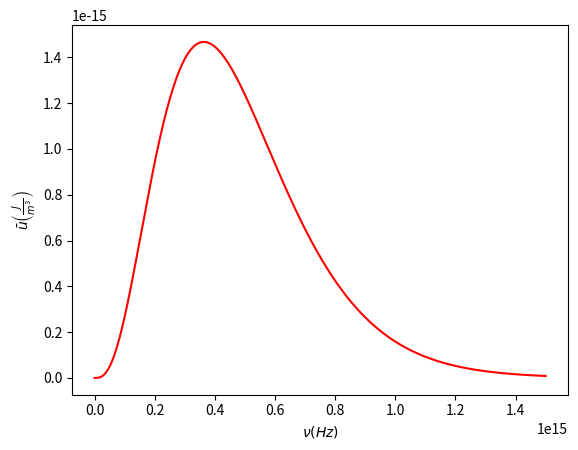

The matplotlib source for this figure:
#!/usr/bin/env python3
# -*- coding: utf-8 -*-
"""
Created on Thu Apr 21 16:28:23 2022

[redacted]
"""

import matplotlib.pyplot as plt
import numpy as np

x=np.linspace(0,1.5*10**(15),10000)


h = 6.62*10**(-34)
c = 3*10**8
k = 1.381*10**(-23)
T = 5.8*1000
y = 8*np.pi*h*x**3 / ( (c**3) * (np.exp(h*x/(k*T))))

plt.plot(x,y,'red')

ni_max = 3.4*10**(14)
# plt.plot([ni_max,ni_max],[0,y.max()],'r--')
plt.ylabel(r'$\bar{u}\left(\frac{J}{m^3}\right)$')
plt.xlabel(r'$\nu(Hz)$')
ni_cut = 10**(15)
print(c*10**(9)/ni_cut)
# plt.plot([ni_cut,ni_cut],[0,y.max()],'g--')

ni_med = 3.8*10**(15)
# plt.plot([ni_med,ni_med],[0,y.max()],'b--')

plt.savefig('Espectro.png',dpi=100)
# plt.plot([0,x.max()],[0,0],'k--')
